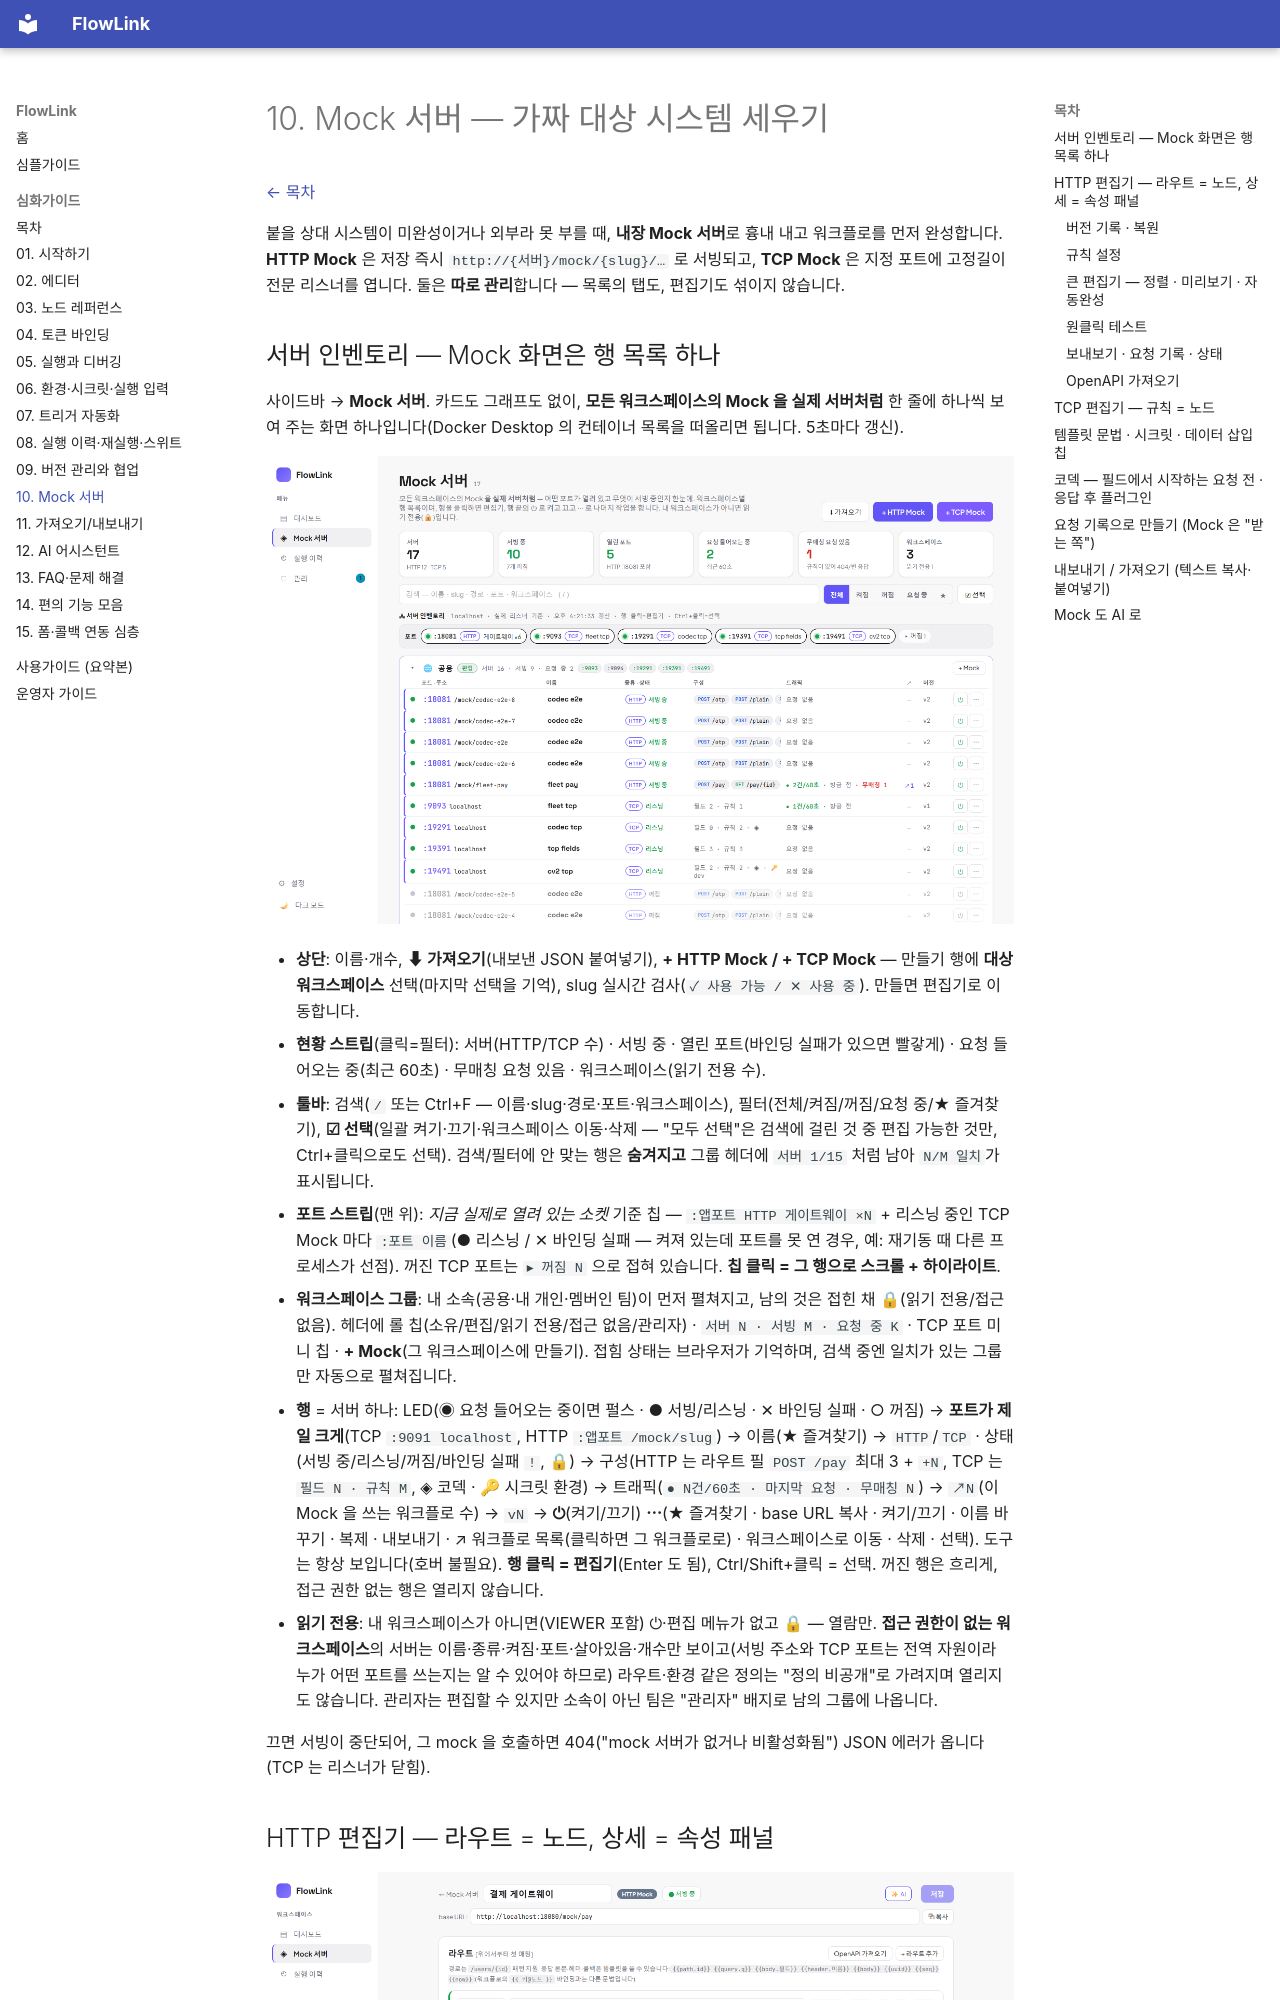

repository: jslimmain0/DEMO-LAST · page: guide/10-Mock-서버/index.html · generator: mkdocs

# 10. Mock 서버 — 가짜 대상 시스템 세우기

[← 목차](README.md)

붙을 상대 시스템이 미완성이거나 외부라 못 부를 때, **내장 Mock 서버**로 흉내 내고 워크플로를 먼저 완성합니다.
**HTTP Mock** 은 저장 즉시 `http://{서버}/mock/{slug}/…` 로 서빙되고, **TCP Mock** 은 지정 포트에 고정길이 전문 리스너를 엽니다.
둘은 **따로 관리**합니다 — 목록의 탭도, 편집기도 섞이지 않습니다.

## 서버 인벤토리 — Mock 화면은 행 목록 하나

사이드바 → **Mock 서버**. 카드도 그래프도 없이, **모든 워크스페이스의 Mock 을 실제 서버처럼** 한 줄에 하나씩 보여 주는 화면 하나입니다(Docker Desktop 의 컨테이너 목록을 떠올리면 됩니다. 5초마다 갱신).

![서버 인벤토리](images/mocks-fleet.png)

- **상단**: 이름·개수, **⬇ 가져오기**(내보낸 JSON 붙여넣기), **+ HTTP Mock / + TCP Mock** — 만들기 행에 **대상 워크스페이스** 선택(마지막 선택을 기억), slug 실시간 검사(`✓ 사용 가능 / ✕ 사용 중`). 만들면 편집기로 이동합니다.
- **현황 스트립**(클릭=필터): 서버(HTTP/TCP 수) · 서빙 중 · 열린 포트(바인딩 실패가 있으면 빨갛게) · 요청 들어오는 중(최근 60초) · 무매칭 요청 있음 · 워크스페이스(읽기 전용 수).
- **툴바**: 검색(`/` 또는 Ctrl+F — 이름·slug·경로·포트·워크스페이스), 필터(전체/켜짐/꺼짐/요청 중/★ 즐겨찾기), **☑ 선택**(일괄 켜기·끄기·워크스페이스 이동·삭제 — "모두 선택"은 검색에 걸린 것 중 편집 가능한 것만, Ctrl+클릭으로도 선택). 검색/필터에 안 맞는 행은 **숨겨지고** 그룹 헤더에 `서버 1/15` 처럼 남아 `N/M 일치`가 표시됩니다.
- **포트 스트립**(맨 위): *지금 실제로 열려 있는 소켓* 기준 칩 — `:앱포트 HTTP 게이트웨이 ×N` + 리스닝 중인 TCP Mock 마다 `:포트 이름`(● 리스닝 / ✕ 바인딩 실패 — 켜져 있는데 포트를 못 연 경우, 예: 재기동 때 다른 프로세스가 선점). 꺼진 TCP 포트는 `▸ 꺼짐 N` 으로 접혀 있습니다. **칩 클릭 = 그 행으로 스크롤 + 하이라이트**.
- **워크스페이스 그룹**: 내 소속(공용·내 개인·멤버인 팀)이 먼저 펼쳐지고, 남의 것은 접힌 채 🔒(읽기 전용/접근 없음). 헤더에 롤 칩(소유/편집/읽기 전용/접근 없음/관리자) · `서버 N · 서빙 M · 요청 중 K` · TCP 포트 미니 칩 · **+ Mock**(그 워크스페이스에 만들기). 접힘 상태는 브라우저가 기억하며, 검색 중엔 일치가 있는 그룹만 자동으로 펼쳐집니다.
- **행** = 서버 하나: LED(◉ 요청 들어오는 중이면 펄스 · ● 서빙/리스닝 · ✕ 바인딩 실패 · ○ 꺼짐) → **포트가 제일 크게**(TCP `:9091 localhost`, HTTP `:앱포트 /mock/slug`) → 이름(★ 즐겨찾기) → `HTTP`/`TCP` · 상태(서빙 중/리스닝/꺼짐/바인딩 실패 `!`, 🔒) → 구성(HTTP 는 라우트 필 `POST /pay` 최대 3 + `+N`, TCP 는 `필드 N · 규칙 M`, ◈ 코덱 · 🔑 시크릿 환경) → 트래픽(`● N건/60초 · 마지막 요청 · 무매칭 N`) → `↗N`(이 Mock 을 쓰는 워크플로 수) → `vN` → **⏻**(켜기/끄기) **⋯**(★ 즐겨찾기 · base URL 복사 · 켜기/끄기 · 이름 바꾸기 · 복제 · 내보내기 · ↗ 워크플로 목록(클릭하면 그 워크플로로) · 워크스페이스로 이동 · 삭제 · 선택). 도구는 항상 보입니다(호버 불필요).
  **행 클릭 = 편집기**(Enter 도 됨), Ctrl/Shift+클릭 = 선택. 꺼진 행은 흐리게, 접근 권한 없는 행은 열리지 않습니다.
- **읽기 전용**: 내 워크스페이스가 아니면(VIEWER 포함) ⏻·편집 메뉴가 없고 🔒 — 열람만. **접근 권한이 없는 워크스페이스**의 서버는 이름·종류·켜짐·포트·살아있음·개수만 보이고(서빙 주소와 TCP 포트는 전역 자원이라 누가 어떤 포트를 쓰는지는 알 수 있어야 하므로) 라우트·환경 같은 정의는 "정의 비공개"로 가려지며 열리지도 않습니다. 관리자는 편집할 수 있지만 소속이 아닌 팀은 "관리자" 배지로 남의 그룹에 나옵니다.

끄면 서빙이 중단되어, 그 mock 을 호출하면 404("mock 서버가 없거나 비활성화됨") JSON 에러가 옵니다(TCP 는 리스너가 닫힘).
